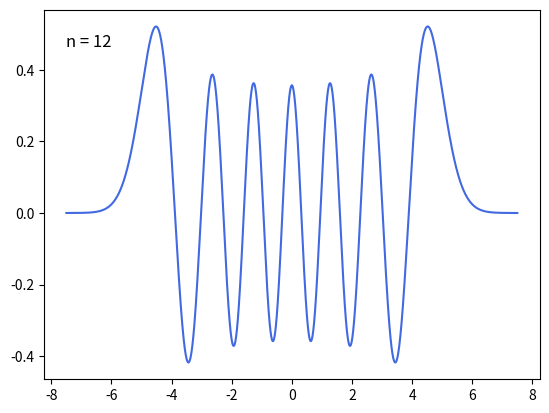

This figure's Python source:
import math

import matplotlib.pyplot as plt
import numpy as np
from scipy.special import eval_hermite


def wave_func(n, x):
    norm = np.sqrt(2**n * math.factorial(n) * np.sqrt(np.pi))**(-1)
    H = eval_hermite(n, x)
    wave_func = norm * H * np.exp(-x**2 / 2)
    return wave_func


def classic(n):
    return n + 1/2


def hermite(n):
    x = np.linspace(-7.5, 7.5, 10000)
    y = wave_func(n, x)

    # plot
    text = plt.text(-7.5, 0.5, f"n = {n}", va='top', ha='left', fontsize=12)
    frame = plt.plot(x, y, color='royalblue',
                     label='Hermite polynomial')
    return frame + [text]


hermite(12)
